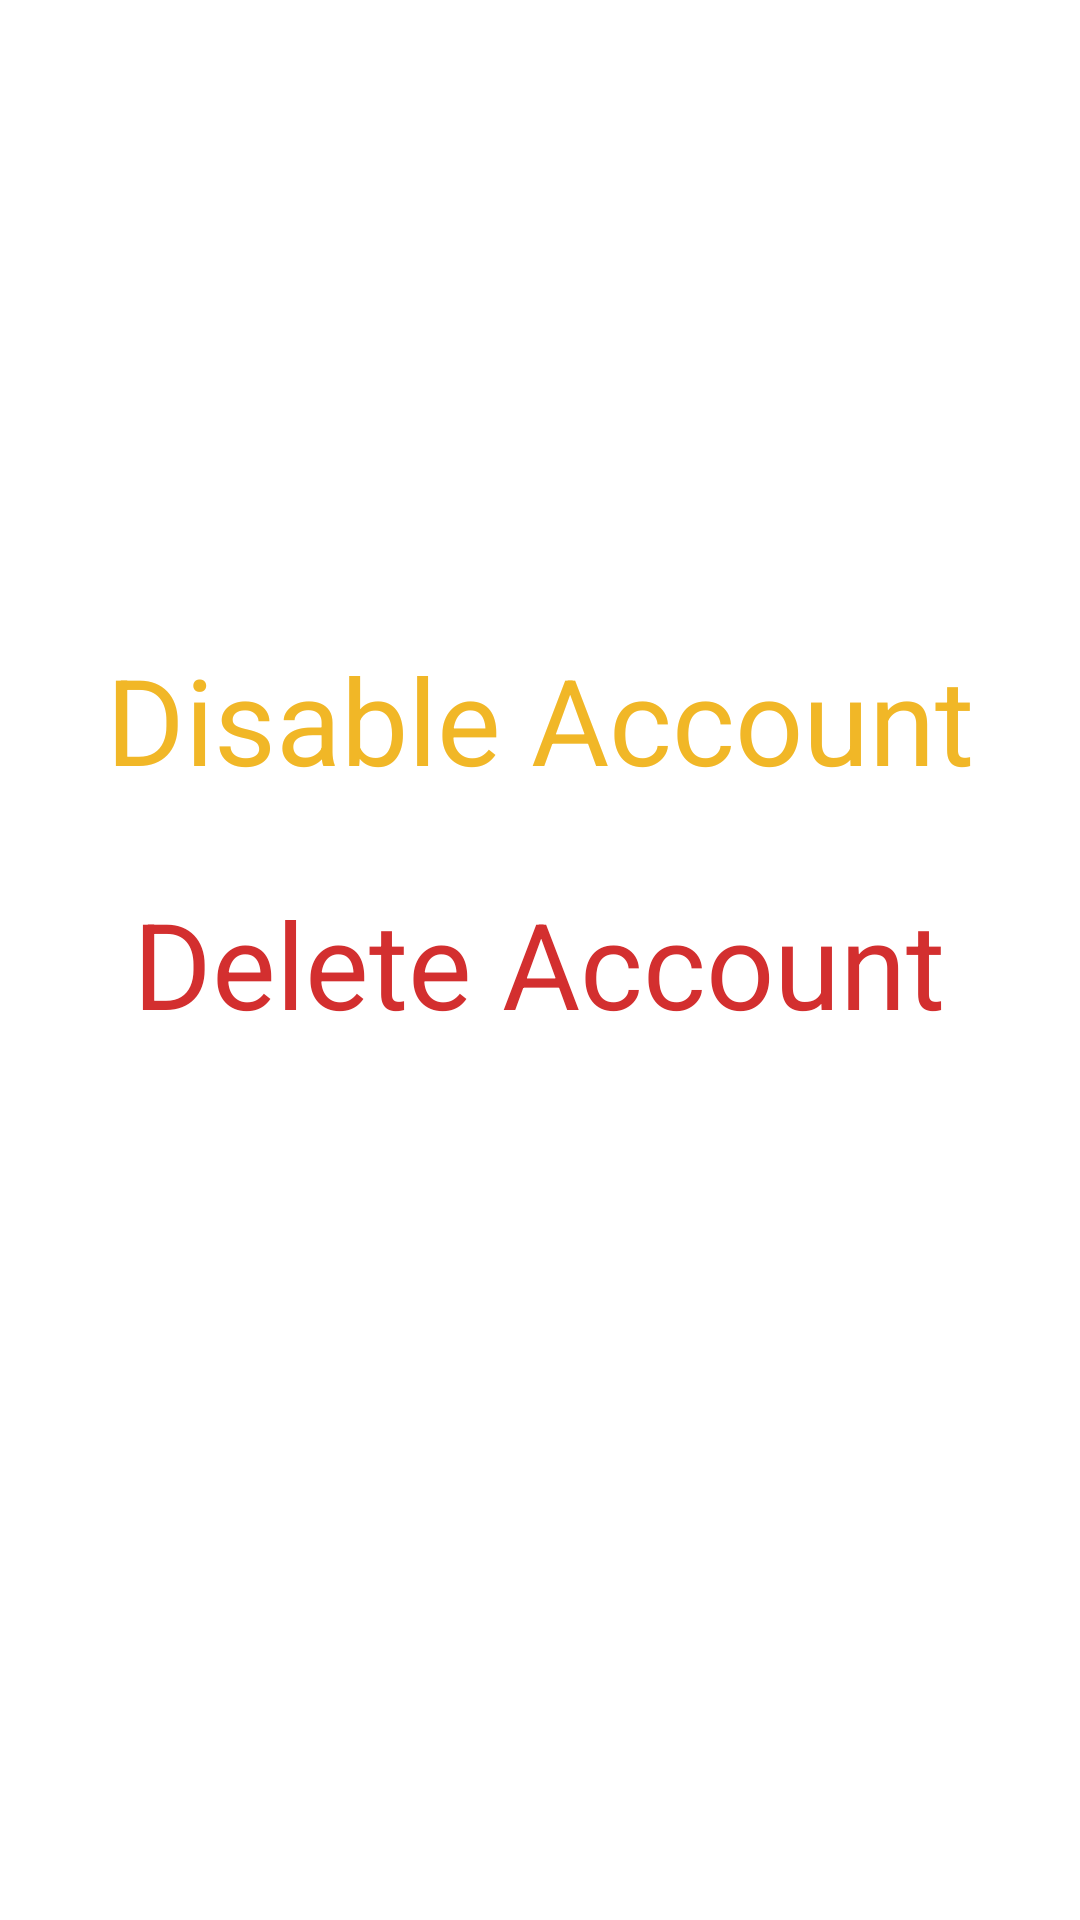

Reconstruct the res/layout file that produces this screen, plus the resources it refers to.
<!-- AndroidManifest.xml: application theme Theme.WhereTo -->
<!-- res/layout/activity_account_status.xml -->
<?xml version="1.0" encoding="utf-8"?>
<androidx.constraintlayout.widget.ConstraintLayout xmlns:android="http://schemas.android.com/apk/res/android"
    xmlns:app="http://schemas.android.com/apk/res-auto"
    xmlns:tools="http://schemas.android.com/tools"
    android:layout_width="match_parent"
    android:layout_height="match_parent"
    tools:context=".AccountStatus">

    <TextView
        android:id="@+id/accountstatus_tv1"
        android:layout_width="wrap_content"
        android:layout_height="wrap_content"
        android:text="Disable Account"
        android:textColor="#F1B727"
        android:textSize="40sp"
        app:layout_constraintBottom_toBottomOf="parent"
        app:layout_constraintEnd_toEndOf="parent"
        app:layout_constraintStart_toStartOf="parent"
        app:layout_constraintTop_toTopOf="parent"
        app:layout_constraintVertical_bias="0.363" />

    <TextView
        android:id="@+id/accountstatus_tv2"
        android:layout_width="wrap_content"
        android:layout_height="wrap_content"
        android:layout_marginTop="28dp"
        android:text="Delete Account"
        android:textColor="#D32F2F"
        android:textSize="40sp"
        app:layout_constraintEnd_toEndOf="parent"
        app:layout_constraintHorizontal_bias="0.496"
        app:layout_constraintStart_toStartOf="parent"
        app:layout_constraintTop_toBottomOf="@+id/accountstatus_tv1" />
</androidx.constraintlayout.widget.ConstraintLayout>
<!-- resources referenced by this layout -->
<resources>
  <style name="Theme.WhereTo" parent="Theme.MaterialComponents.DayNight.NoActionBar">
          
          <item name="colorPrimary">@color/teal_700</item>
          <item name="colorPrimaryVariant">@color/teal_200</item>
          <item name="colorOnPrimary">@color/white</item>
          
          <item name="colorSecondary">@color/teal_200</item>
          <item name="colorSecondaryVariant">@color/teal_700</item>
          <item name="colorOnSecondary">@color/black</item>
          
          <item name="android:statusBarColor" tools:targetApi="l">?attr/colorPrimaryVariant</item>
          
      </style>
  <color name="teal_700">#FF018786</color>
  <color name="teal_200">#FF03DAC5</color>
  <color name="white">#FFFFFFFF</color>
  <color name="black">#FF000000</color>
</resources>
